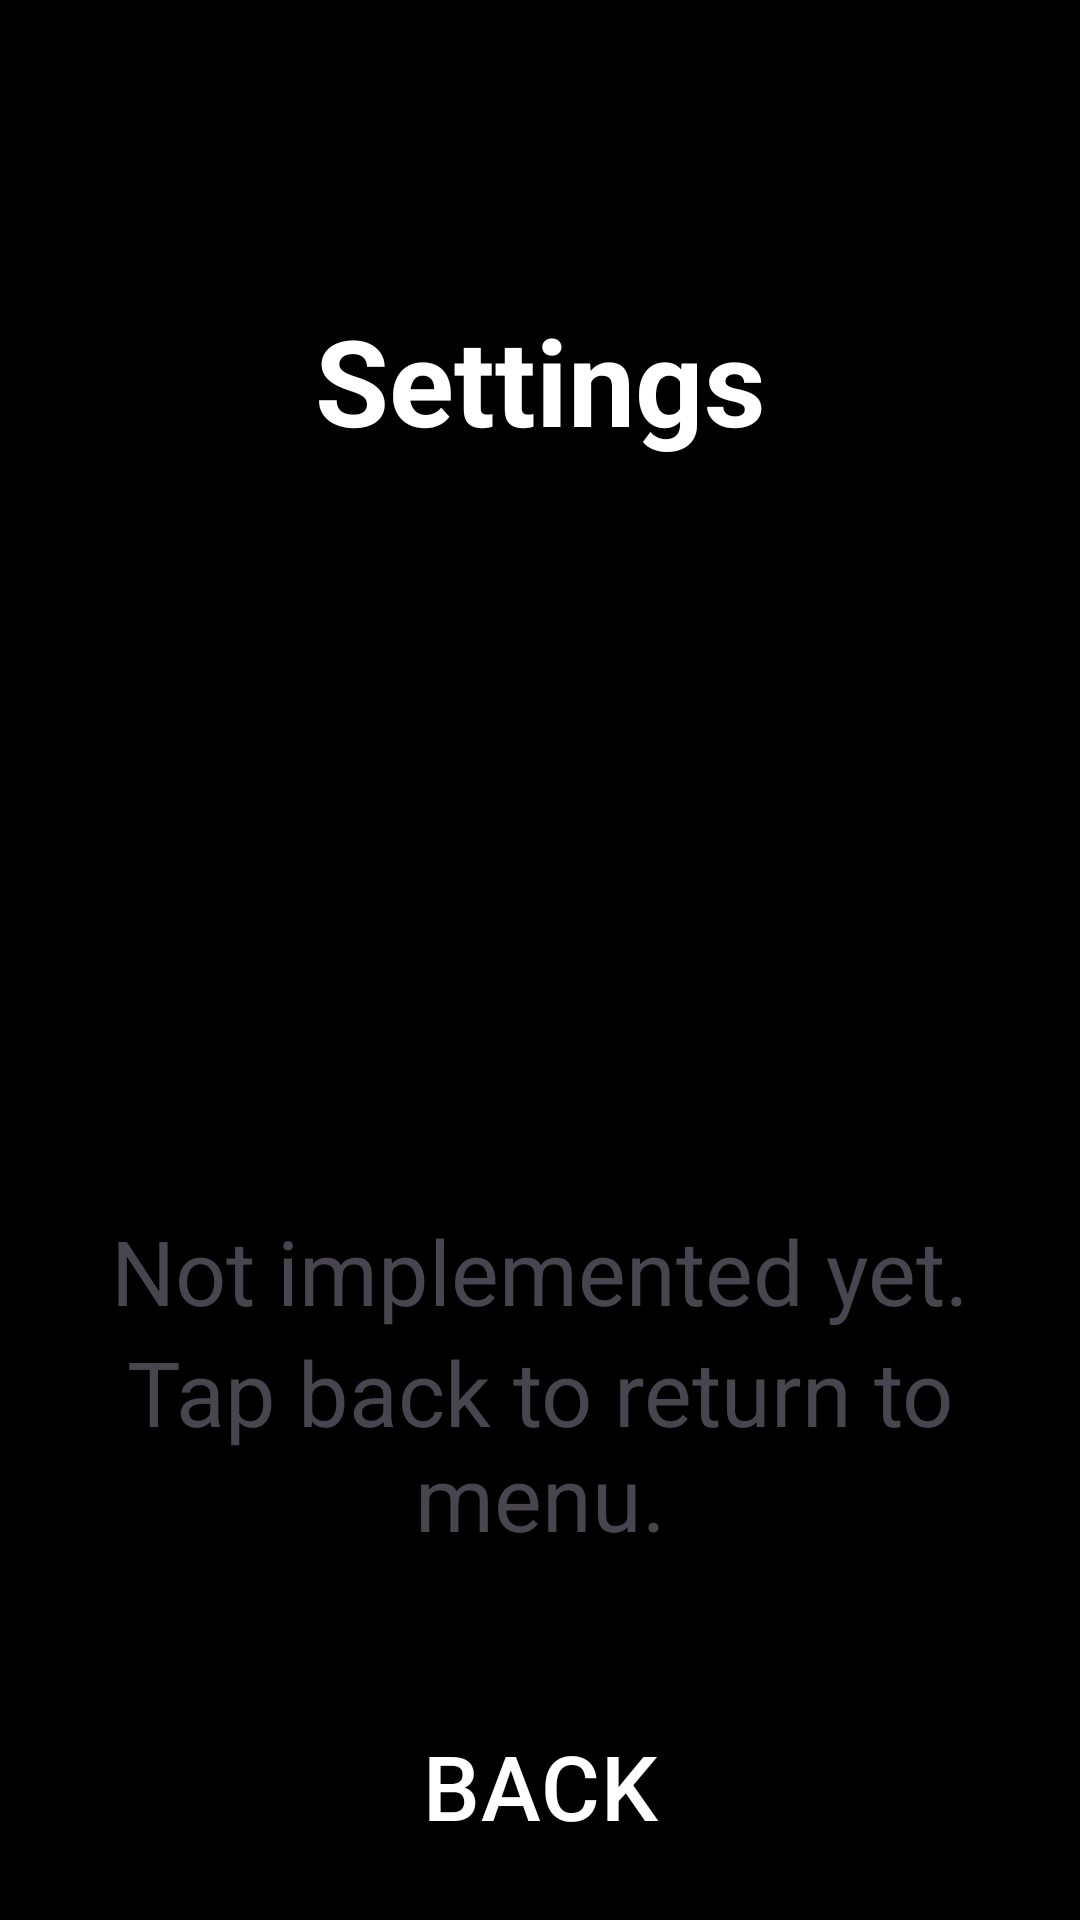

Layout XML and referenced resources for this Android screen:
<!-- AndroidManifest.xml: application theme Theme._2PlayerReact -->
<!-- res/layout/activity_settings.xml -->
<?xml version="1.0" encoding="utf-8"?>
<LinearLayout xmlns:android="http://schemas.android.com/apk/res/android"
    xmlns:app="http://schemas.android.com/apk/res-auto"
    xmlns:tools="http://schemas.android.com/tools"
    android:layout_width="match_parent"
    android:layout_height="match_parent"
    android:orientation="vertical"
    android:background="@color/black"
    tools:context=".MenuActivity">

    <TextView
        android:layout_width="match_parent"
        android:layout_height="wrap_content"
        android:text="Settings"
        android:gravity="center"
        android:layout_marginTop="100dp"
        android:textSize="40sp"
        android:textColor="@color/white"
        android:textStyle="bold" />
    <LinearLayout
        android:layout_width="match_parent"
        android:layout_height="wrap_content"
        android:gravity="center"
        android:orientation="vertical"
        android:layout_marginTop="250dp">
<TextView
    android:layout_width="match_parent"
    android:layout_height="wrap_content"
    android:gravity="center"
    android:textSize="30sp"
    android:text="Not implemented yet."
    ></TextView>
        <TextView
            android:layout_width="match_parent"
            android:layout_height="wrap_content"
            android:gravity="center"
            android:textSize="30sp"
            android:text="Tap back to return to menu."
            ></TextView>
        <Button
            android:id="@+id/buttonBACK"
            style="@style/Widget.Material3.Button.TextButton"
            android:layout_width="200dp"
            android:layout_height="wrap_content"
            android:layout_marginTop="50dp"
            android:gravity="center"
            android:text="BACK"
            android:textColor="@color/white"
            android:textSize="30sp"></Button>
    </LinearLayout>

</LinearLayout>
<!-- resources referenced by this layout -->
<resources>
  <style name="Theme._2PlayerReact" parent="Base.Theme._2PlayerReact" />
  <style name="Base.Theme._2PlayerReact" parent="Theme.Material3.DayNight.NoActionBar">
          
          
      </style>
  <!-- not gathered from this repository: default colours our renderer supplied (Android Studio template values) -->
  <color name="black">#FF000000</color>
  <color name="white">#FFFFFFFF</color>
</resources>
